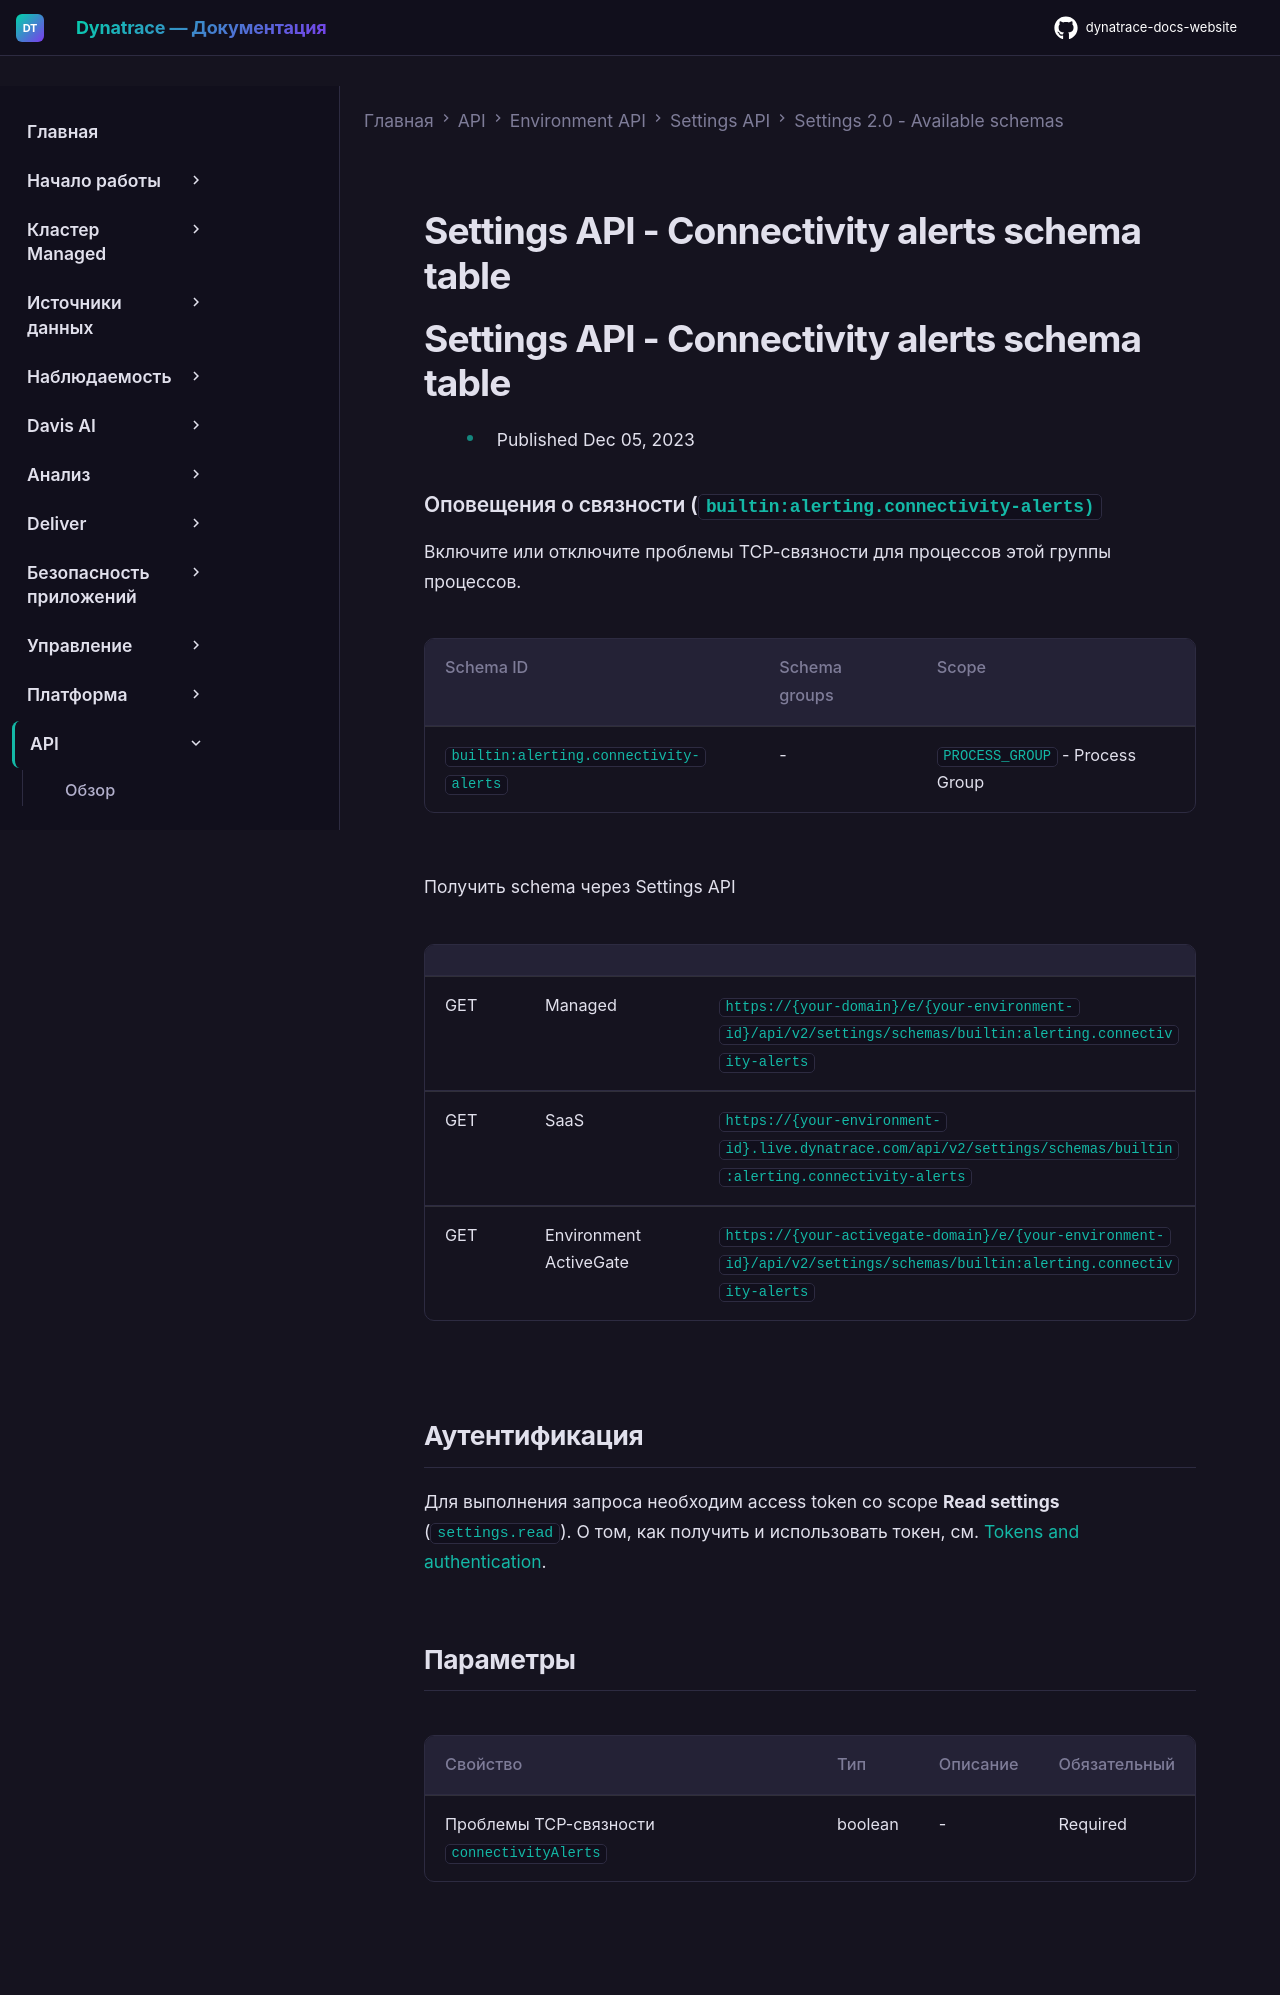

repository: Yerkebulan-Ardabayev/dynatrace-docs-website · page: managed-ru/dynatrace-api/environment-api/settings/schemas/builtin-alerting-connectivity-alerts/index.html · generator: mkdocs

---
title: Settings API - Connectivity alerts schema table
source: https://docs.dynatrace.com/managed/dynatrace-api/environment-api/settings/schemas/builtin-alerting-connectivity-alerts
scraped: 2026-05-12T11:41:43.753922
---

# Settings API - Connectivity alerts schema table

# Settings API - Connectivity alerts schema table

* Published Dec 05, 2023

### Оповещения о связности (`builtin:alerting.connectivity-alerts)`

Включите или отключите проблемы TCP-связности для процессов этой группы процессов.

| Schema ID | Schema groups | Scope |
| --- | --- | --- |
| `builtin:alerting.connectivity-alerts` | - | `PROCESS_GROUP` - Process Group |

Получить schema через Settings API

|  |  |  |
| --- | --- | --- |
| GET | Managed | `https://{your-domain}/e/{your-environment-id}/api/v2/settings/schemas/builtin:alerting.connectivity-alerts` |
| GET | SaaS | `https://{your-environment-id}.live.dynatrace.com/api/v2/settings/schemas/builtin:alerting.connectivity-alerts` |
| GET | Environment ActiveGate | `https://{your-activegate-domain}/e/{your-environment-id}/api/v2/settings/schemas/builtin:alerting.connectivity-alerts` |

## Аутентификация

Для выполнения запроса необходим access token со scope **Read settings** (`settings.read`). О том, как получить и использовать токен, см. [Tokens and authentication](/managed/discover-dynatrace/references/dynatrace-api/basics/dynatrace-api-authentication).

## Параметры

| Свойство | Тип | Описание | Обязательный |
| --- | --- | --- | --- |
| Проблемы TCP-связности `connectivityAlerts` | boolean | - | Required |
